Run: headless pygame with SDL's dummy video driver; simulated clock (each Clock.tick advances the game by its frame time, no real sleeping); random seed 0; keys injected as events and as key.get_pressed() state; no mouse input.
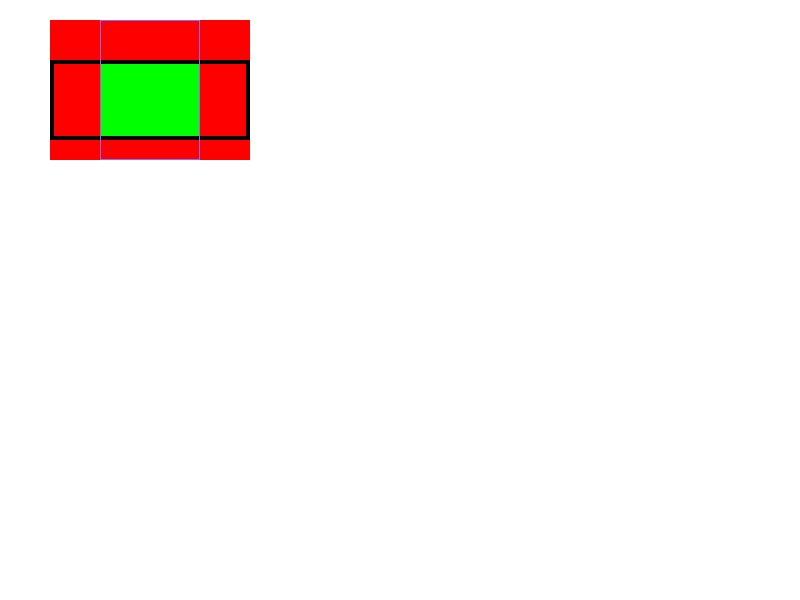
Frame 1 of 4 · flips 1–60 · no input
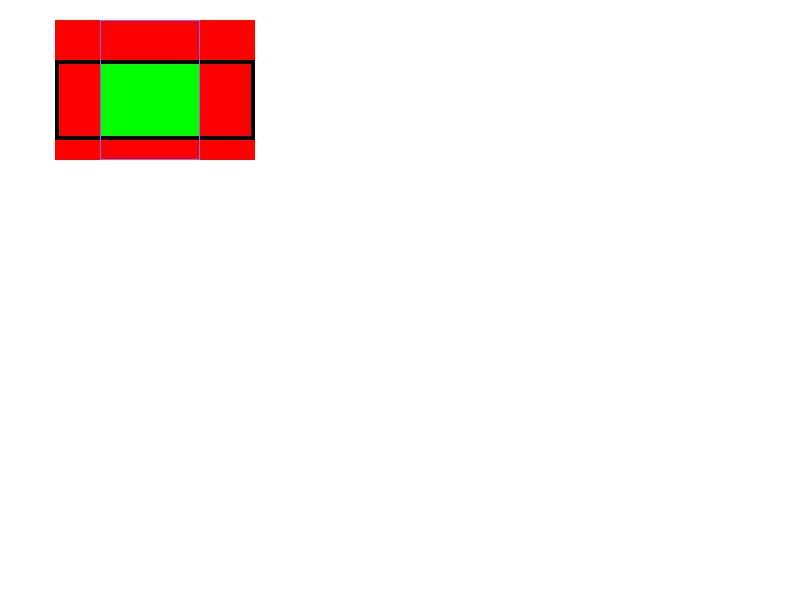
Frame 2 of 4 · flips 61–180 · tapped SPACE, RETURN · held RIGHT (→), D
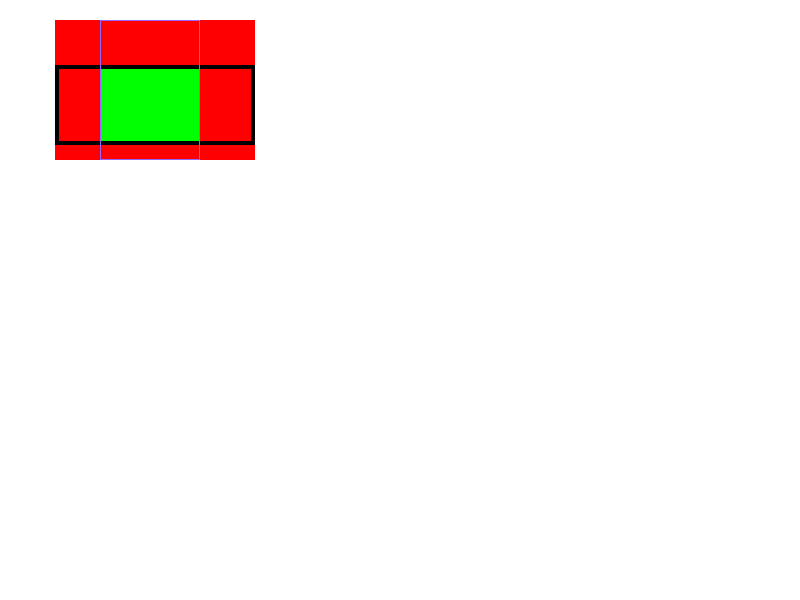
Frame 3 of 4 · flips 181–300 · held DOWN (↓), S
Frame 4 of 4 · flips 301–420 · held LEFT (←), A, UP (↑), W · screen same as frame 1, image omitted

The pygame program that drew these frames:

import pygame
from pygame.locals import *

WHITE = (255, 255, 255)
BLACK = (0, 0, 0)
RANDOM_COLOR = (150,100,255)

pygame.init()
size = 800, 600
screen = pygame.display.set_mode(size)

keys_dir = {K_LEFT: (-5, 0), K_RIGHT: (5, 0), K_UP: (0, -5), K_DOWN: (0, 5)}
kvadrat = Rect(50, 60, 200, 80)
kvadrat_0 = Rect(100, 20, 100, 140)

run = True

while run:
    for event in pygame.event.get():
        if event.type == pygame.QUIT:
            run = False
        if event.type == KEYDOWN:
            if event.key in keys_dir:
                vector = keys_dir[event.key]
                kvadrat.move_ip(vector)  #MORA BITI MOVE_IP?

    screen.fill(WHITE)
    clip = kvadrat_0.clip(kvadrat)
    union = kvadrat_0.union(kvadrat)
    pygame.draw.rect(screen, (255, 0, 0), union, 0)
    pygame.draw.rect(screen, (0, 255, 0), clip, 0)
    pygame.draw.rect(screen, BLACK, kvadrat, 4)
    pygame.draw.rect(screen, RANDOM_COLOR, kvadrat_0, 1)

    pygame.display.flip()

pygame.quit()
